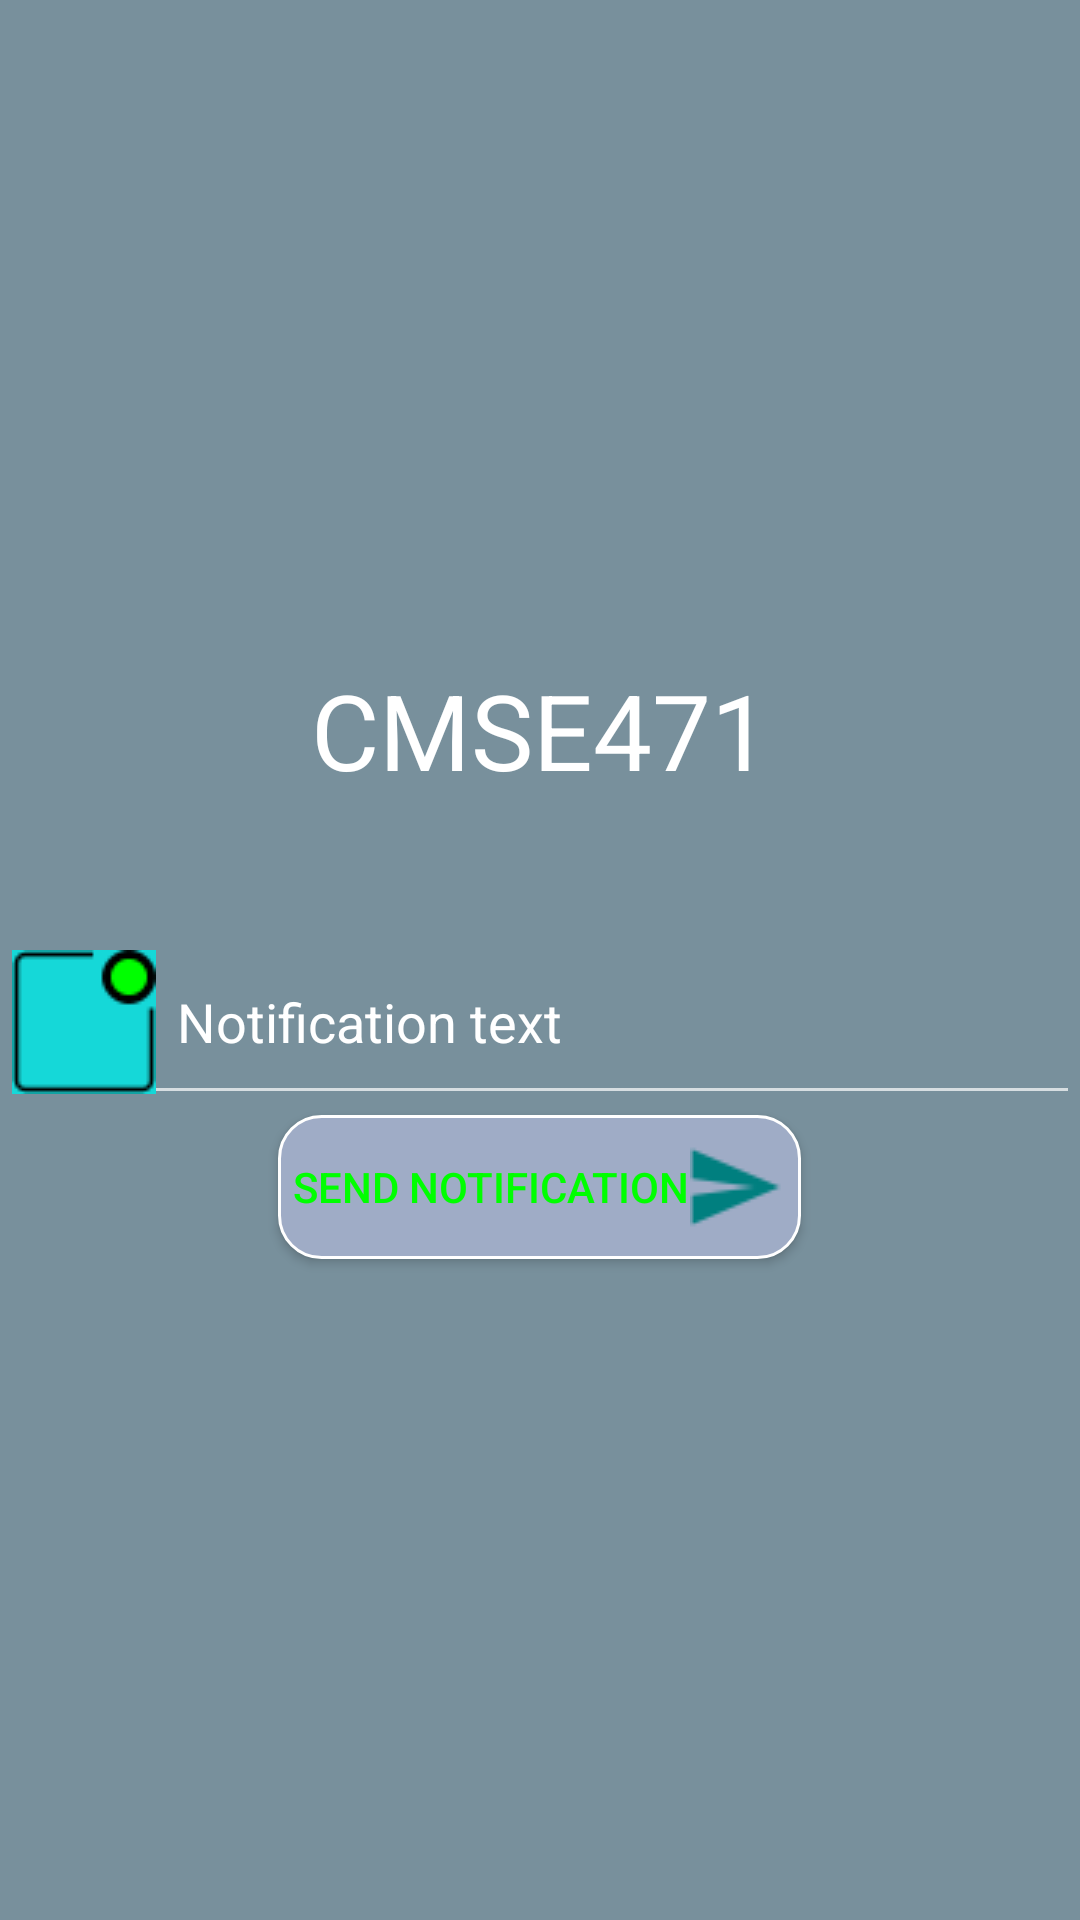

This screen was rendered from an Android layout file. Write that file and the resources it references.
<!-- AndroidManifest.xml: application theme MyMaterialTheme -->
<!-- res/layout/activity_quick_notification_page.xml -->
<?xml version="1.0" encoding="utf-8"?>
<LinearLayout xmlns:android="http://schemas.android.com/apk/res/android"
    xmlns:app="http://schemas.android.com/apk/res-auto"
    xmlns:tools="http://schemas.android.com/tools"
    android:layout_width="match_parent"
    android:layout_height="match_parent"
    android:orientation="vertical"
    android:gravity="center"
    android:background="@color/backgroundColour"
    tools:context="com.example.casper.instructorsassistant.QuickNotificationPage">
    <TextView
        android:id="@+id/textPageName"
        android:layout_width="match_parent"
        android:layout_height="wrap_content"
        android:hint="CMSE471"
        android:textSize="35sp"
        android:textAlignment="center"
        android:textColorHint="@android:color/background_light"
        android:textColor="@android:color/background_light"
        android:layout_marginBottom="40dp"
        android:ems="10"/>
    <EditText
        android:id="@+id/notify_text"
        android:layout_width="match_parent"
        android:layout_height="wrap_content"
        android:hint="Notification text"
        android:drawableLeft="@drawable/notify_icon_blue"
        android:drawablePadding="7dp"
        android:textColorHint="@android:color/background_light"
        android:textColor="@android:color/background_light"
        android:ems="10"/>
    <Button
        android:id="@+id/notifyToSendbtn"
        android:layout_width="wrap_content"
        android:layout_height="wrap_content"
        android:text="Send Notification"
        android:layout_gravity="center_horizontal"
        android:padding="5dp"
        android:textColor="#00ff00"
        android:drawableRight="@drawable/send_green"
        android:onClick="onSendNotificationClicked"
        android:background="@drawable/button_token"/>
</LinearLayout>
<!-- resources referenced by this layout -->
<resources>
  <color name="backgroundColour">#78909C</color>
  <!-- drawable button_token (drawable) -->
  <?xml version="1.0" encoding="utf-8"?>
  <shape xmlns:android="http://schemas.android.com/apk/res/android"
      android:shape="rectangle">
      <corners android:radius="14dp"/>
      <solid android:color="#9facc6"/>
      <stroke android:color="#ffffff" android:width="1dp"/>
  </shape>
  <!-- drawable notify_icon_blue: png bitmap (drawable, 833 bytes) -->
  <!-- drawable send_green: png bitmap (drawable, 479 bytes) -->
  <style name="MyMaterialTheme" parent="MyMaterialTheme.Base">
  
      </style>
  <style name="MyMaterialTheme.Base" parent="Theme.AppCompat.NoActionBar">
          <item name="windowNoTitle">true</item>
          <item name="windowActionBar">false</item>
          <item name="colorPrimary">@color/colorPrimary</item>
          <item name="colorPrimaryDark">@color/colorPrimaryDark</item>
          <item name="colorAccent">@color/colorAccent</item>
      </style>
  <color name="colorPrimary">#607D8B</color>
  <color name="colorPrimaryDark">#81D4FA</color>
  <color name="colorAccent">#c8e8ff</color>
</resources>
